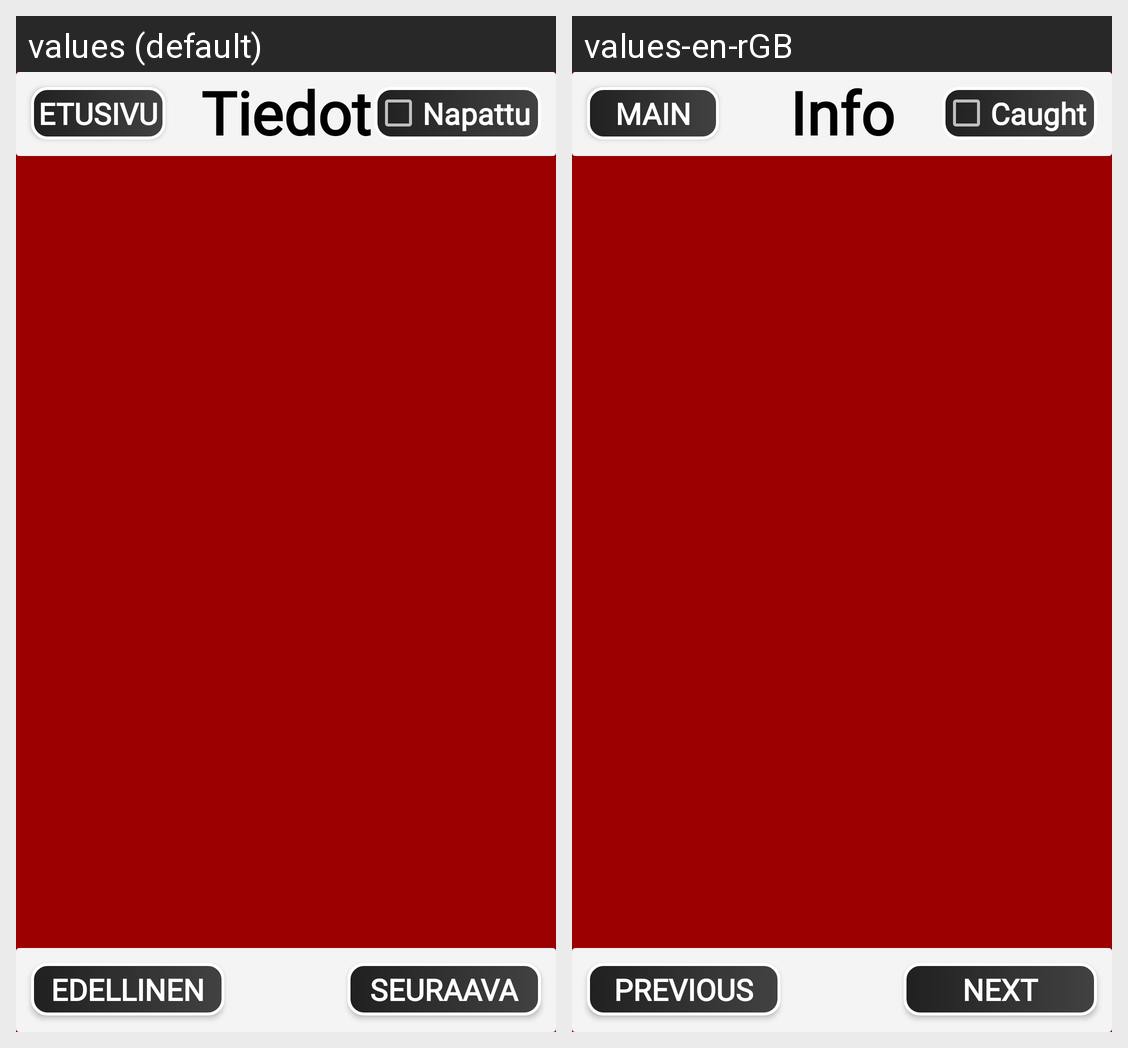

Locale-by-locale string values for the Android screen shown in this grid:
Android screen res/layout/activity_poke.xml rendered under 2 locales, left to right: values (default), values-en-rGB. Device: Nexus 5 (rendered at 1080×1920; each locale shown at half size, 540×960, under a caption strip naming it); theme Theme.AppCompat.NoActionBar.
Strings drawn on this screen, with the default value and each locale's value (text and hints the layout hard-codes, and strings that could not be matched under every locale, appear in the picture but are not listed):

main
  values: Etusivu
  values-en-rGB: Main

info
  values: Tiedot
  values-en-rGB: Info

caught
  values: Napattu
  values-en-rGB: Caught

next
  values: Seuraava
  values-en-rGB: Next

previous
  values: Edellinen
  values-en-rGB: Previous
